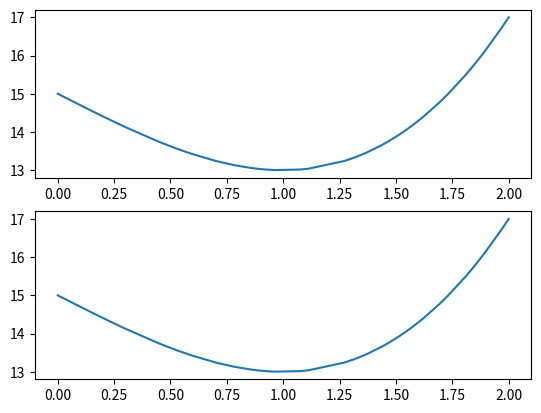

This chart was generated by the following Python code:
import math
import random
import numpy as np
import matplotlib.pyplot as plt


def f1(x):
    return x ** 2 - 12 * x + 30


def f2(x):
    return round(math.sin(x) - math.cos(x),ndigits=decimals)


def f3(x):
    return x ** 3 - 3 * x + 15


def generate_points_from_interval(start, end, n):
    result_set = set()
    result_set.add(start)
    result_set.add(end)
    while len(result_set) <= n:
        result_set.add(random.uniform(start, end))
    return list(sorted(list(result_set)))

### Asa e dat in fisier
def generate_aitken_schema(x, y):
    aitken_schema = np.zeros((len(x), len(y) - 1), dtype=float)
    # First step in aitken schema:
    for i in range(1, len(aitken_schema)):
        aitken_schema[i][0] = (y[i] - y[i - 1])/(x[i] - x[i - 1])
    #print(aitken_schema)
    # Restul pasilor
    for j in range(1, len(aitken_schema[0])):
        for i in range(j + 1, len(aitken_schema)):
            aitken_schema[i][j] = (aitken_schema[i][j - 1] - aitken_schema[i - 1][j - 1]) / (x[i] - x[i - j - 1])
    #print(aitken_schema)
    return np.insert(np.diagonal(aitken_schema, -1), 0, y[0])

# Optimizare creier
def generate_aitken_schema_vector(x, y):
    aitken_schema = np.zeros((len(x), len(y) - 1), dtype=float)
    aitken_vector=[e for e in y]
    # First step in aitken schema:
    for i in range(1, len(aitken_schema)):
        aitken_vector[i] = (y[i] - y[i - 1])/(x[i] - x[i - 1])
    # Restul pasilor
    for j in range(1, len(aitken_schema[0])):
        for i in reversed(range(j + 1, len(aitken_schema))):
            aitken_vector[i] = (aitken_vector[i] - aitken_vector[i - 1]) / (x[i] - x[i - j - 1])
    return aitken_vector


def compute_L_polynom(value, x_array, y_array, eps=10 ** -8):
    Ln = y_array[0]
    right_term = 1
    for i in range(1, len(y_array)):
        right_term *= (value - x_array[i - 1])
        Ln += y_array[i] * right_term

    return Ln


def check_precision(a):
    if abs(a) < abs(eps):
        return 0
    return round(a, ndigits=decimals)


def test_function(start, end, nr_of_points, precision, function):
    global decimals, eps
    decimals = precision
    eps = 10 ** -precision
    points = generate_points_from_interval(start, end, nr_of_points)
    computed_results = [function(e) for e in points]
    # new_y = generate_aitken_schema(points, computed_results)
    # print("INITIAL:",new_y)
    new_y=generate_aitken_schema_vector(points,computed_results)
    approximated_results = []
    for index, i in enumerate(points):
        print("x:", i)
        approximated = compute_L_polynom(i, points, new_y)
        approximated_results.append(approximated)
        print("Aproximated:", approximated)
        print("Function result:", computed_results[index])
        print("Error:", abs(approximated - computed_results[index]))

    fig, ax = plt.subplots(2)
    ax[0].plot(points, computed_results)
    ax[1].plot(points, approximated_results)
    plt.show()


# utilizand forma Newton a polinomului de interpolare Lagrange ¸si schema
# lui Aitken de calcul al diferent¸elor divizate; sa se afiseze Ln(¯x) si
# |Ln(¯x) − f(¯x)|;
if __name__ == '__main__':
    print("Tema 6")
    #test_function(1.0,5.0,50,8,f1)
    #test_function(0,1.5,30,6,f2)
    test_function(0, 2, 50, 6, f3)

    # precision = 6
    # x_1_0 = 1
    # x_1_n = 5
    #
    # points = generate_points_from_interval(x_1_0, x_1_n, 200, decimals=precision)
    # # points = [1, 2, 3, 4, 5]
    # results = [f1(e) for e in points]
    # new_y = generate_aitken_schema(points, results, eps=10 ** -precision)
    # computed_results = []
    # approximated_results = []
    # for i in points:
    #     print("x:", i)
    #     approximated = compute_L_polynom(i, points, new_y, eps=10 ** -precision)
    #     approximated_results.append(approximated)
    #     print("Aproximated:", approximated)
    #     computed_results.append(f1(i))
    #     print("Function result:", f1(i))
    #     print("Error:", abs(approximated - f1(i)))
    #
    # fig, ax = plt.subplots(2)
    # ax[0].plot(points, computed_results)
    # ax[1].plot(points, approximated_results)
    # plt.show()
    x_2_0 = 0
    x_2_n = 1.5
    #
    # print(f2(x_2_0))
    # points = generate_points_from_interval(x_2_0, x_2_n, 100,decimals=precision)
    # #points = [1, 2, 3, 4, 5]
    # results = [f2(e) for e in points]
    # new_y = generate_aitken_schema(points, results,eps=10**-precision)
    # print(new_y)
    #
    #
    # for i in points:
    #     print("I:", i)
    #     approximated= compute_L_polynom(i, points, new_y,eps=10**-precision)
    #     print("Aproximated:",approximated)
    #     print("Function result:", f2(i))
    #     print("Error:", abs(approximated - f2(i)))

    x_3_0 = 0
    x_3_n = 2

    # print(f3(x_3_0))
    # points = generate_points_from_interval(x_3_0, x_3_n, 10)
    # #points = [1, 2, 3, 4]
    # results = [f3(e) for e in points]
    #
    # new_y = generate_aitken_schema(points, results)
    # print(new_y)
    #
    # for i in points:
    #     print("I:", i)
    #     print("Aproximated:", compute_L_polynom(i, points, new_y))
    #     print("Function result:", f3(i))
    #     print("Error:", abs(compute_L_polynom(i, points, new_y) - f3(i)))
